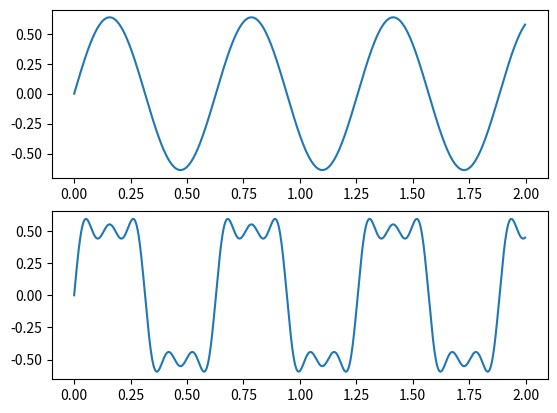

Write Python code to recreate this figure.
import numpy as np
import matplotlib.pyplot as plt


def fourier_series_square(t, frequency, amplitude, num_terms):
    result = []
    for current_t in t:
        term = 0
        for k in range(1, num_terms + 1):
            ck = 0 if k%2 == 0 else 2/(k * np.pi) 
            term += ck * np.sin(k * frequency * current_t)
        result.append(term)
        
    return result

# Parametri della forma d'onda quadra
frequency = 10.0  # Frequenza della forma d'onda in Hertz
amplitude = 1.0  # Ampiezza della forma d'onda

# Parametri della serie di Fourier
num_terms1 = 1  # Numero di termini nella serie di Fourier
num_terms2 = 5

# Creazione di un array di valori temporali
t = np.linspace(0, 2, 1000, endpoint=False)

# Calcolo della forma d'onda quadra e della sua approssimazione tramite serie di Fourier

fourier_approximation1 = fourier_series_square(t, frequency, amplitude, num_terms1)
fourier_approximation2 = fourier_series_square(t, frequency, amplitude, num_terms2)

'''
# Plot dei risultati
plt.figure(figsize=(10, 6))
plt.plot(t, fourier_approximation, label=f'Approssimazione con {num_terms} termini')
plt.title('Ricostruzione numerica di una forma d\'onda quadra tramite serie di Fourier')
plt.xlabel('Tempo [T]')
plt.ylabel('Segnale simulato [u.a.]')
plt.legend()
plt.grid(True)
plt.show()
'''

fig, axs = plt.subplots(2)
axs[0].plot(t, fourier_approximation1)
axs[1].plot(t, fourier_approximation2)

plt.show()
